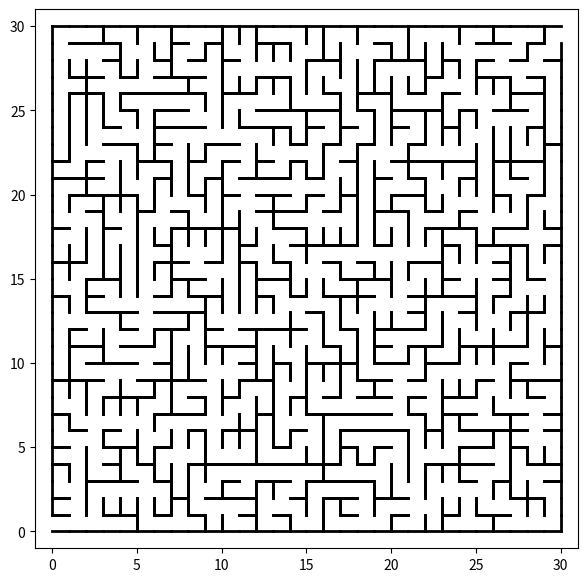

This chart was generated by the following Python code:
import matplotlib.pyplot as plt
from dataclasses import dataclass, field
import random


@dataclass
class MazeCell:
    x: int
    y: int
    component: int
    is_open: bool = field(default=False)
    walls: list = field(default_factory=lambda: [True, True, True, True])


N = 30


def find(cell, parent):
    if parent[cell] != cell:
        parent[cell] = find(parent[cell], parent)
    return parent[cell]


def union(cell1, cell2, parent, rank):
    root1 = find(cell1, parent)
    root2 = find(cell2, parent)
    if root1 != root2:
        if rank[root1] > rank[root2]:
            parent[root2] = root1
        elif rank[root1] < rank[root2]:
            parent[root1] = root2
        else:
            parent[root2] = root1
            rank[root1] += 1


def generate_maze(size):
    maze = [[MazeCell(x, y, x * size + y) for y in range(size)] for x in range(size)]
    parent = {(x, y): (x, y) for x in range(size) for y in range(size)}
    rank = {(x, y): 0 for x in range(size) for y in range(size)}

    while len(set(find((x, y), parent) for x in range(size) for y in range(size))) > 1:
        x, y = random.randint(0, size - 1), random.randint(0, size - 1)
        direction = random.choice(['top', 'right', 'bottom', 'left'])

        if direction == 'top' and y > 0:
            if find((x, y), parent) != find((x, y - 1), parent):
                union((x, y), (x, y - 1), parent, rank)
                maze[x][y].walls[0] = False
                maze[x][y - 1].walls[2] = False
        elif direction == 'right' and x < size - 1:
            if find((x, y), parent) != find((x + 1, y), parent):
                union((x, y), (x + 1, y), parent, rank)
                maze[x][y].walls[1] = False
                maze[x + 1][y].walls[3] = False
        elif direction == 'bottom' and y < size - 1:
            if find((x, y), parent) != find((x, y + 1), parent):
                union((x, y), (x, y + 1), parent, rank)
                maze[x][y].walls[2] = False
                maze[x][y + 1].walls[0] = False
        elif direction == 'left' and x > 0:
            if find((x, y), parent) != find((x - 1, y), parent):
                union((x, y), (x - 1, y), parent, rank)
                maze[x][y].walls[3] = False
                maze[x - 1][y].walls[1] = False

    maze[0][0].walls[3] = False
    maze[size - 1][size - 1].walls[1] = False

    return maze


maze = generate_maze(N)


def draw_maze(maze):
    fig, xy = plt.subplots(figsize=(7, 7))
    xy.set_xlim(-1, N + 1)
    xy.set_ylim(-1, N + 1)

    for x in range(N):
        for y in range(N):
            cell = maze[x][y]
            if cell.walls[0]:
                xy.plot([x, x + 1], [y, y], 'k-', lw=2)
            if cell.walls[1]:
                xy.plot([x + 1, x + 1], [y, y + 1], 'k-', lw=2)
            if cell.walls[2]:
                xy.plot([x, x + 1], [y + 1, y + 1], 'k-', lw=2)
            if cell.walls[3]:
                xy.plot([x, x], [y, y + 1], 'k-', lw=2)


draw_maze(maze)
plt.show()
